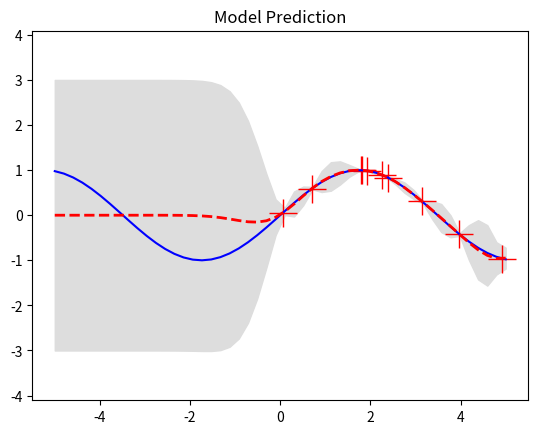
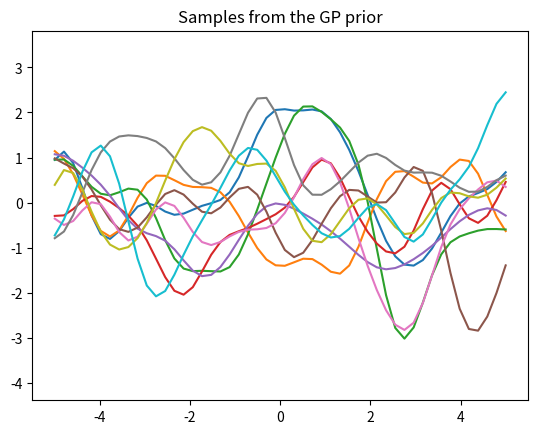
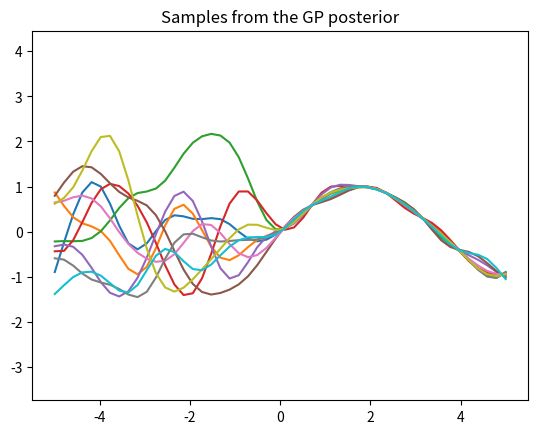

These charts were generated, in order, by the following Python code:
'''
    Testing Gaussian Process Regression on simple artificial data
    
[redacted]
    @package: ml_playground

    @Usage: python gp.py

'''

import numpy as np
import matplotlib.pyplot as plt

class GaussianProcess:

    """
        Simple GP Regression assuming a zero mean prior.

    """


    def __init__(self, X, Y, data_noise = 0.00005, **kwargs):

        '''
            Each datapoint is a function with the mean at f(x) and an uncertainty (if the data is noisy).

            Args:
                X: n training points of dim D
                Y: n values corresponding to f(X), where f is the true function that is to be approximated
                data_noise: the variance of the gaussian noise assumed to be present in the data
                kwargs:
                    kernel_parameter: the parameter that determines the 'minimum distance' required between datapoints to be considered as nearby points

        '''

        self.X_ = X # ----- contains the input data in shape N x D, where N is the number of training points, and D their dimensions.
        self.Y_ = Y # ----- the value corresponding to each training point. 

        self.data_noise_ = data_noise # ----- the variance of the assumed gaussian noise in the data 

        self.init_model(**kwargs) # ----- create the prior distribution using the given training points



    def init_model(self, **kwargs):
        '''
            Creates the initial GP model for the given training points.

            kwargs:
                kernel_parameter: the parameter that determines the 'minimum distance' required between datapoints to be considered as nearby points
        '''

        self.mu_ = self.Y_ # ----- Initially each Y will be the mean of the function at that point (variance will be computed).

        self.sigma_ = self.compute_covariance(self.X_, self.X_, **kwargs) # ----- The covariance matrix
        self.L_ = self.cholesky_decomposition(self.sigma_, noise = self.data_noise_) # ----- The cholesky decomposition of the covariance matrix, can be considered equivalent to the sqrt of the covariance matrix (std deviation). 


    def compute_covariance(self, a, b, **kwargs):

        '''
            Computes the covariance of the two matrices a and b
            Different metrics can be used to compute the covariance. Here the measure of how close the datapoints are in the domain (i.e. the x value) determines the measure of closeness. Intuitively, points which are nearby in the input space will have y values which are close by.

            Args:
                a,b: datapoints whose covariance is to be computed
                kwargs:
                    kernel_parameter: the parameter that determines the 'minimum distance' required between datapoints to be considered as nearby points

        '''
        # ----- Define the kernel
        def kernel(kernel_parameter = 0.5):
            ''' 
                GP squared exponential kernel. This kernel measures the closeness of the points in the input space. If they are close in the input space, their output values will be close as well.

            '''

            kp = kernel_parameter
            sqdist = np.sum(a**2,1).reshape(-1,1) + np.sum(b**2,1) - 2*np.dot(a, b.T)
            return np.exp(-.5 * (1/kp) * sqdist)

        cov = kernel(**kwargs)

        return cov

    def cholesky_decomposition(self, matrix, noise):

        '''
            Calculate the left triangular matrix for the given matrix using 'noisy' cholesky decomposition.
        '''
        assert matrix.shape[0] == matrix.shape[1]

        L = np.linalg.cholesky(matrix + noise*np.eye(matrix.shape[0]))

        return L


    def predict_model(self, testpoints, plot = False, **kwargs):
        '''
            Compute the mean and variance of the given test points using the training points

                kwargs can contain the keyword-argument 'true_values' containing the actual y values of the testpoints, which when given to plot_model function would plot the true function to be predicted at each test point.

        '''

        # ----- compute the mean at the test points. (according to de Freitas' slides)
        Lk = np.linalg.solve(self.L_, self.compute_covariance(self.X_, testpoints))
        mu = np.dot(Lk.T, np.linalg.solve(self.L_, self.Y_))

        # ----- compute the variance at our test points.
        K = self.compute_covariance(testpoints, testpoints)

        if plot:
            s2 = np.diag(K) - np.sum(Lk**2, axis=0)
            s = np.sqrt(s2)
            self.plot_model(test_X = testpoints, test_X_mu = mu, test_X_sigma = s, title = "Model Prediction", **kwargs)

        return mu, K, Lk # ----- return Lk for computing posterior (according to equation in de Freitas' slides)



    def plot_model(self, test_X, test_X_mu, test_X_sigma, true_values = None, title = None):

        plt.figure()
        plt.clf()

        # ----- plot the training points 
        plt.plot(self.X_, self.Y_, 'r+', ms=20)

        if true_values is not None:
            # ----- plot the test points and their actual value (which are the values to be predicted)
            plt.plot(test_X, true_values, 'b-')

        # ----- plot the mean and variance of the predictions made at the testpoints
        plt.gca().fill_between(test_X.flat, test_X_mu-3*test_X_sigma, test_X_mu+3*test_X_sigma, color="#dddddd")
        plt.plot(test_X, test_X_mu, 'r--', lw=2)

        if title is not None:
            plt.title(title)

        # plt.axis([-5, 5, -3, 3])
        plt.axis('equal')

        # plt.show()

    def sample_from_prior(self, testpoints, num_samples = 10, plot = True, alpha = 1e-6):

        # ----- draw samples from the prior at the test points.
        _, K, _ = self.predict_model(testpoints)

        L = np.linalg.cholesky(K + alpha*np.eye(testpoints.shape[0])) # ----- K = LL'
        f_prior = np.dot(L, np.random.normal(size=(testpoints.shape[0], num_samples))) # ----- f_prior = L*N(0,I)

        if plot:
            plt.figure()
            plt.clf()
            plt.plot(Xtest, f_prior)
            plt.title('Samples from the GP prior')
            plt.axis('equal')

            # plt.show()

    def sample_from_posterior(self, testpoints, num_samples = 10, plot = True, alpha = 1e-6):
        '''
            Sampling from the posterior requires the mean and covariance of the test points. Using Lk is for easier computation of the new means and covariance.

        '''
        # ---- draw samples from the posterior at the test points.
        mu, K, Lk = self.predict_model(testpoints)

        L = np.linalg.cholesky(K + alpha*np.eye(testpoints.shape[0]) - np.dot(Lk.T, Lk))
        f_post = mu.reshape(-1,1) + np.dot(L, np.random.normal(size=(testpoints.shape[0], num_samples))) # ----- mu + L*N(0,I)

        if plot:
            plt.figure()
            plt.clf()
            plt.plot(testpoints, f_post)
            plt.title('Samples from the GP posterior')
            plt.axis('equal')

            # plt.show()



        

if __name__ == '__main__':

    # =================================================================================

    # ----- The true unknown function we are trying to approximate --------------

    f = lambda x: np.sin(0.9*x).flatten()
    # f = lambda x: (0.25*(x**2)).flatten()

    # ----------------------------------------------------------------------------
    

    N = 10         # ----- number of training points.
    n = 50         # ----- number of test points.
    s = 0.00005    # ----- noise variance.

    # ----- sample some input points and noisy versions of the function evaluated at these points, i.e. training points
    X = np.random.uniform(-5, 5, size=(N,1))
    y = f(X) + s*np.random.randn(N)

    # ----- points to make predictions at, i.e. test points
    Xtest = np.linspace(-5, 5, n).reshape(-1,1)

    # =================================================================================


    # ----- create the GP model using the training points
    gp = GaussianProcess(X, y, kernel_parameter = 0.5)

    # ----- predict the function values at the test points using the gaussian models
    gp.predict_model(Xtest, plot = True, true_values = f(Xtest))

    # ----- sample values for the test points before and after updating the GP with the 
    gp.sample_from_prior(Xtest)
    gp.sample_from_posterior(Xtest)

    plt.show()

